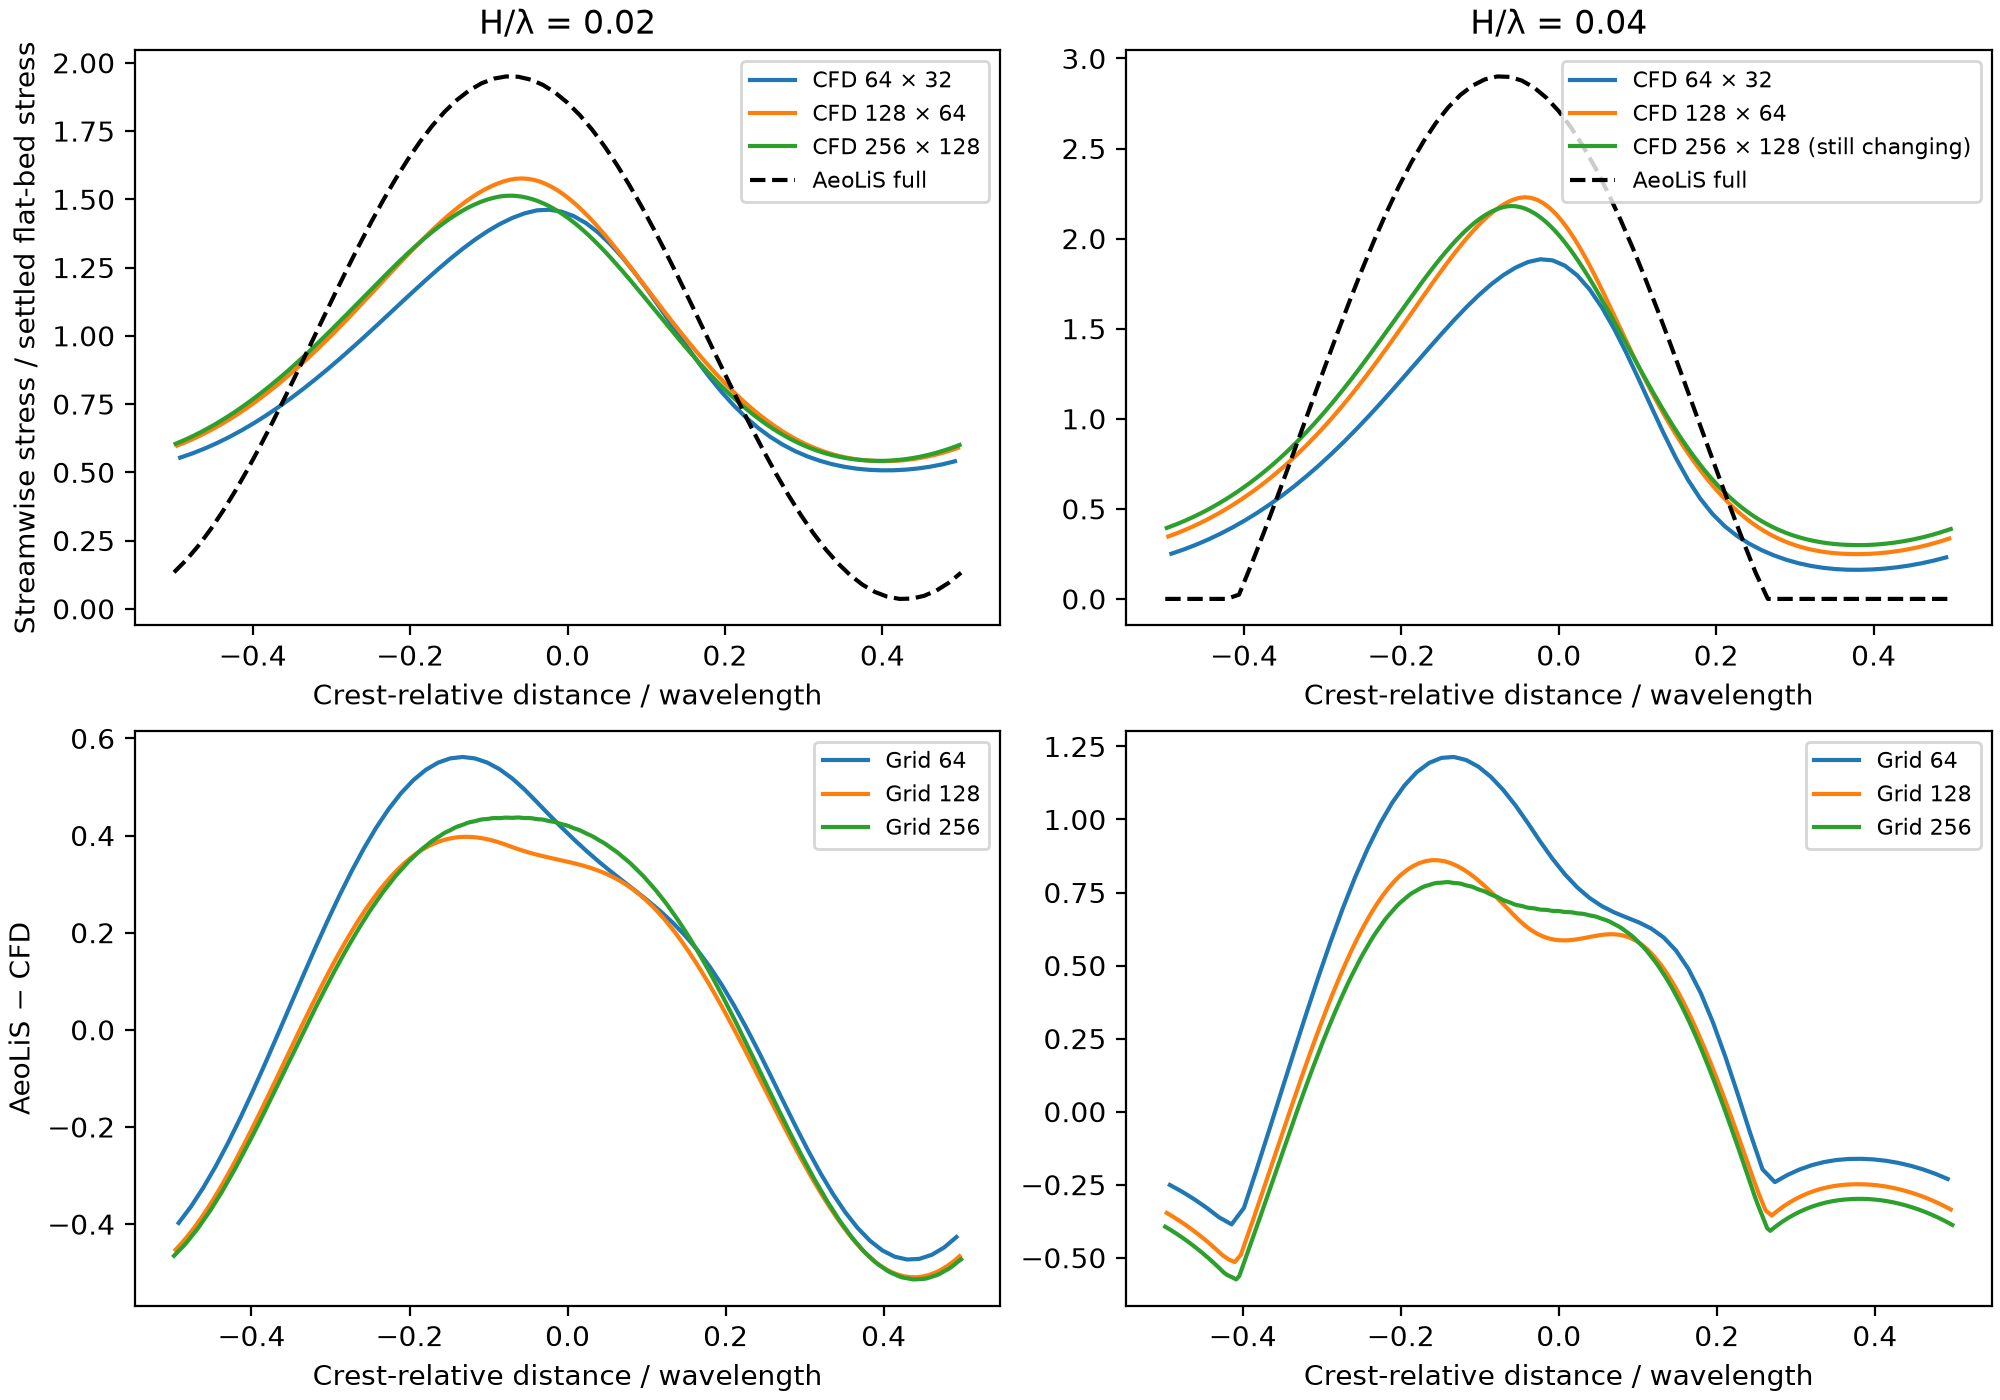

The file beside this chart, header and first rows:
nx, H_over_lambda, x_over_lambda, cfd_normalized, aeolis_interpolated
6.400000000000000000e+01, 2.000000000000000042e-02, -4.921875000000000000e-01, 5.536882675633150175e-01, 1.561231487091505055e-01
6.400000000000000000e+01, 2.000000000000000042e-02, -4.765625000000000000e-01, 5.692681173100375691e-01, 2.053858461864418450e-01
6.400000000000000000e+01, 2.000000000000000042e-02, -4.609375000000000000e-01, 5.870956422659430185e-01, 2.622347164643362705e-01
6.400000000000000000e+01, 2.000000000000000042e-02, -4.453125000000000000e-01, 6.071391057784676359e-01, 3.261227736583555137e-01
6.400000000000000000e+01, 2.000000000000000042e-02, -4.296875000000000000e-01, 6.293590384391262171e-01, 3.964350767513987739e-01
6.400000000000000000e+01, 2.000000000000000042e-02, -4.140625000000000000e-01, 6.537092044110613953e-01, 4.724949270957867764e-01
6.400000000000000000e+01, 2.000000000000000042e-02, -3.984375000000000000e-01, 6.801365475068983368e-01, 5.535701181218284361e-01
6.400000000000000000e+01, 2.000000000000000042e-02, -3.828125000000000000e-01, 7.085803038758243799e-01, 6.388802486703696326e-01
6.400000000000000000e+01, 2.000000000000000042e-02, -3.671875000000000000e-01, 7.389704147705489223e-01, 7.276039840532575464e-01
6.400000000000000000e+01, 2.000000000000000042e-02, -3.515625000000000000e-01, 7.712253600516161267e-01, 8.188872156605021546e-01
6.400000000000000000e+01, 2.000000000000000042e-02, -3.359375000000000000e-01, 8.052495320187796901e-01, 9.118510431540760575e-01
6.400000000000000000e+01, 2.000000000000000042e-02, -3.203125000000000000e-01, 8.409302451344278229e-01, 1.005600477687442762e+00
6.400000000000000000e+01, 2.000000000000000042e-02, -3.046875000000000000e-01, 8.781344563826247729e-01, 1.099232827850629368e+00
6.400000000000000000e+01, 2.000000000000000042e-02, -2.890625000000000000e-01, 9.167052795494626816e-01, 1.191846622431603553e+00
6.400000000000000000e+01, 2.000000000000000042e-02, -2.734375000000000000e-01, 9.564584124805426413e-01, 1.282550067699533169e+00
6.400000000000000000e+01, 2.000000000000000042e-02, -2.578125000000000000e-01, 9.971785856937627202e-01, 1.370469856742011938e+00
6.400000000000000000e+01, 2.000000000000000042e-02, -2.421875000000000000e-01, 1.038616203723732312e+00, 1.454759363363372415e+00
6.400000000000000000e+01, 2.000000000000000042e-02, -2.265625000000000000e-01, 1.080484348972488240e+00, 1.534607008986101251e+00
6.400000000000000000e+01, 2.000000000000000042e-02, -2.109375000000000000e-01, 1.122456375500509251e+00, 1.609243868937071831e+00
6.400000000000000000e+01, 2.000000000000000042e-02, -1.953125000000000000e-01, 1.164164321793677015e+00, 1.677951284553745204e+00
6.400000000000000000e+01, 2.000000000000000042e-02, -1.796875000000000000e-01, 1.205198402507017263e+00, 1.740067580541652337e+00
6.400000000000000000e+01, 2.000000000000000042e-02, -1.640625000000000000e-01, 1.245107841321593689e+00, 1.794994638623281125e+00
6.400000000000000000e+01, 2.000000000000000042e-02, -1.484375000000000000e-01, 1.283403288365026595e+00, 1.842203459095459017e+00
6.400000000000000000e+01, 2.000000000000000042e-02, -1.328125000000000000e-01, 1.319560999444672644e+00, 1.881239452005477597e+00
6.400000000000000000e+01, 2.000000000000000042e-02, -1.171875000000000000e-01, 1.353029110770099352e+00, 1.911726620693034562e+00
6.400000000000000000e+01, 2.000000000000000042e-02, -1.015625000000000000e-01, 1.383234510022452790e+00, 1.933371375538697423e+00
6.400000000000000000e+01, 2.000000000000000042e-02, -8.593750000000000000e-02, 1.409596918042538283e+00, 1.945965170437441216e+00
6.400000000000000000e+01, 2.000000000000000042e-02, -7.031250000000000000e-02, 1.431511654565847058e+00, 1.949386700757349988e+00
6.400000000000000000e+01, 2.000000000000000042e-02, -5.468750000000000000e-02, 1.448469186821294663e+00, 1.943602883305324713e+00
6.400000000000000000e+01, 2.000000000000000042e-02, -3.906250000000000000e-02, 1.459423982569526990e+00, 1.928669362083193395e+00
6.400000000000000000e+01, 2.000000000000000042e-02, -2.343750000000000000e-02, 1.461824566567071937e+00, 1.904729786093882993e+00
6.400000000000000000e+01, 2.000000000000000042e-02, -7.812500000000000000e-03, 1.454913625778374797e+00, 1.872014611400575124e+00
6.400000000000000000e+01, 2.000000000000000042e-02, 7.812500000000000000e-03, 1.438486816095344789e+00, 1.830838696626925000e+00
6.400000000000000000e+01, 2.000000000000000042e-02, 2.343750000000000000e-02, 1.412675911494920555e+00, 1.781598455221141464e+00
6.400000000000000000e+01, 2.000000000000000042e-02, 3.906250000000000000e-02, 1.377915780195501316e+00, 1.724767853213606150e+00
6.400000000000000000e+01, 2.000000000000000042e-02, 5.468750000000000000e-02, 1.334923680154918024e+00, 1.660894028943446621e+00
6.400000000000000000e+01, 2.000000000000000042e-02, 7.031250000000000000e-02, 1.284679914367448328e+00, 1.590591839064698032e+00
6.400000000000000000e+01, 2.000000000000000042e-02, 8.593750000000000000e-02, 1.228407126361786839e+00, 1.514538121877932131e+00
6.400000000000000000e+01, 2.000000000000000042e-02, 1.015625000000000000e-01, 1.167536489948372225e+00, 1.433464993356829309e+00
6.400000000000000000e+01, 2.000000000000000042e-02, 1.171875000000000000e-01, 1.103654885804834729e+00, 1.348152982376957354e+00
6.400000000000000000e+01, 2.000000000000000042e-02, 1.328125000000000000e-01, 1.038434072336081426e+00, 1.259423326531068366e+00
6.400000000000000000e+01, 2.000000000000000042e-02, 1.484375000000000000e-01, 9.735456258930442752e-01, 1.168130250955043969e+00
6.400000000000000000e+01, 2.000000000000000042e-02, 1.640625000000000000e-01, 9.105671904500820535e-01, 1.075152552063415534e+00
6.400000000000000000e+01, 2.000000000000000042e-02, 1.796875000000000000e-01, 8.508882510590811687e-01, 9.813853246741444103e-01
6.400000000000000000e+01, 2.000000000000000042e-02, 1.953125000000000000e-01, 7.956264488159618953e-01, 8.877311490526345050e-01
6.400000000000000000e+01, 2.000000000000000042e-02, 2.109375000000000000e-01, 7.455669317946285179e-01, 7.950915923637453808e-01
6.400000000000000000e+01, 2.000000000000000042e-02, 2.265625000000000000e-01, 7.011362748808044332e-01, 7.043583295122910481e-01
6.400000000000000000e+01, 2.000000000000000042e-02, 2.421875000000000000e-01, 6.624180194935580523e-01, 6.164047537846664149e-01
6.400000000000000000e+01, 2.000000000000000042e-02, 2.578125000000000000e-01, 6.292088828834545566e-01, 5.320773643384809626e-01
6.400000000000000000e+01, 2.000000000000000042e-02, 2.734375000000000000e-01, 6.011050335645387044e-01, 4.521878168972401357e-01
6.400000000000000000e+01, 2.000000000000000042e-02, 2.890625000000000000e-01, 5.776001612812424746e-01, 3.775049002758960048e-01
6.400000000000000000e+01, 2.000000000000000042e-02, 3.046875000000000000e-01, 5.581752563120292443e-01, 3.087473413193501104e-01
6.400000000000000000e+01, 2.000000000000000042e-02, 3.203125000000000000e-01, 5.423643106667087599e-01, 2.465766699536334206e-01
6.400000000000000000e+01, 2.000000000000000042e-02, 3.359375000000000000e-01, 5.297902919518335807e-01, 1.915910638542119293e-01
6.400000000000000000e+01, 2.000000000000000042e-02, 3.515625000000000000e-01, 5.201710906095724507e-01, 1.443193670647872351e-01
6.400000000000000000e+01, 2.000000000000000042e-02, 3.671875000000000000e-01, 5.132971255704018576e-01, 1.052162202479943881e-01
6.400000000000000000e+01, 2.000000000000000042e-02, 3.828125000000000000e-01, 5.090577465106596033e-01, 7.465745323310672699e-02
6.400000000000000000e+01, 2.000000000000000042e-02, 3.984375000000000000e-01, 5.071935401838353341e-01, 5.293669767157757611e-02
6.400000000000000000e+01, 2.000000000000000042e-02, 4.140625000000000000e-01, 5.074204098675844099e-01, 4.026232067515277124e-02
6.400000000000000000e+01, 2.000000000000000042e-02, 4.296875000000000000e-01, 5.096828286725260115e-01, 3.675566015402903508e-02
... 836 more rows
